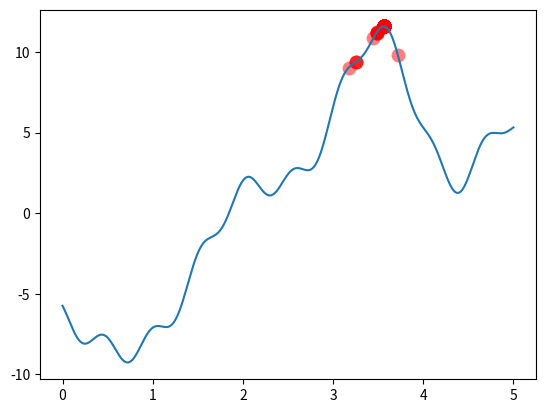

The matplotlib source for this figure:
# @Time : 2020/5/27 22:33
# [redacted]
# [redacted]
# @File : GeneticAlgorithms.py
# @Software: PyCharm

import numpy as np
import matplotlib.pyplot as plt

# 声明全局变量
global sca


class Population:
    def __init__(self, DNA_length, population_size, cross_rate, mutation_rate, generations, x):
        """构造种族的基本信息
        :param DNA_length: 染色体编码长度
        :param population_size: 种族数量
        :param cross_rate: 交叉概率
        :param mutation_rate: 变异概率
        :param generations: 迭代次数
        :param x: x取值范围
        :return: null
        """
        self._DNA_length = DNA_length
        self._population_size = population_size
        self._cross_rate = cross_rate
        self._mutation_rate = mutation_rate
        self._generations = generations
        self._x = x
        pass

    @staticmethod
    def get_fitness(value):
        """
        :param value: 传入函数值
        :return: 返回处理过的适应值，计算适应度,因为为求函数最大值，所以可以直接使用函数值的大小代替适应度。
        同时考虑到函数值可能为负数，后续使用轮盘赌算法淘汰不好的基因会发生问题，所以减去这次子代的最小的值，
        就可以使所有的函数值为正，同时加上一个很小的值，防止出现轮盘赌概率为0的情况。
        """
        return value - np.min(value) + 1e-4

    @staticmethod
    def Function(x):
        """
        :param x:传入x横坐标
        :return: 返回函数值
        """
        return np.sin(4 * x) * x + 1.1 * np.sin(4 * x + 2) + 8 * np.sin(x - 2) + 0.7 * np.sin(12 * x - 4)

    def select(self, pop, fitness):
        """选择
        :param pop:种群基因数组
        :param fitness: 适应度
        :return:被选择的基因
        """
        index = np.random.choice(np.arange(self._population_size),
                                 size=self._population_size,
                                 replace=True,
                                 p=fitness / fitness.sum())
        return pop[index]

    def cross(self, parent, pop):
        """交叉
        :param parent:父辈基因
        :param pop: 种群基因里
        :return: 交叉后的基因，即子辈基因
        """
        if np.random.rand() < self._cross_rate:
            i = np.random.randint(0, self._population_size)
            cross_points = np.random.randint(0, 2, size=self._DNA_length)
            parent[cross_points] = pop[i, cross_points]
        return parent

    def mutation(self, child):
        """变异
        :param child:孩子基因
        :return: 变异或非变异孩子基因
        """
        for index in range(self._DNA_length):
            if np.random.rand() < self._mutation_rate:
                child[index] = not child[index]
        return child

    def translate(self, pop):
        """
        :param pop:二进制基因编码
        :return: 十进制
        """
        return pop.dot(2 ** np.arange(self._DNA_length)[::-1]) / float(2 ** self._DNA_length - 1) * (
                    self._x[1] - self._x[0])

    # 遗传算法实现方法
    def start_genetic_algorithms(self):
        # 定义全局变量sca，为动态点消失做条件准备
        global sca
        # 随机生成值为0或1组成的（种群数量*基因序列长度的）矩阵
        pop = np.random.randint(2, size=(self._population_size, self._DNA_length))
        # 生成动态图，需要在show的时候前使用ioff不然会一闪而过的错误
        plt.ion()
        # 将区间拆分成5万等分
        x = np.linspace(*self._x, 50000)
        # 画出函数图像
        plt.plot(x, Population.Function(x))
        # 迭代繁衍，到达规定迭代次数后退出
        for i in range(self._generations):
            # 获取转码后的x对应的函数值
            values = Population.Function(self.translate(pop))
            # 如果sca在全局变量里，就移除，这里代表红色的点动态消失，间隔为0.03秒，方便人观察遗传算法的学习的过程
            if 'sca' in globals():
                sca.remove()
            sca = plt.scatter(self.translate(pop), values, s=100, lw=0, c='red', alpha=0.5)
            plt.pause(0.03)
            # 得到适应值
            fitness = Population.get_fitness(values)
            # 输出迭代最好基因，即适应值最大的基因
            good_gene = pop[np.argmax(fitness), :]
            print("第", i + 1, "代最合适的DNA", good_gene,
                  "\n横坐标为", self.translate(good_gene), "函数值为", Population.Function(self.translate(good_gene)))
            # 轮盘赌算法，按照适应值比例淘汰不好的样本
            pop = self.select(pop, fitness)
            # 复制此时种群基因副本
            pop_copy = pop.copy()
            # 开始繁衍后代
            for parent in pop:
                # 父辈交叉生出子辈
                child = self.cross(parent, pop_copy)
                # 孩子变异或非变异
                child = self.mutation(child)
                # 孩子变成父辈，深复制，避免空间浪费，指针还是指向原来的parent指向的地方，只是内容改变为child
                parent[:] = child
        plt.ioff()
        plt.show()
        pass


if __name__ == "__main__":
    """
    求解自定义函数F(x)=np.sin(4 * x * 3) * x + 1.1 * np.sin(4 * x + 2) + 8 * np.sin(x - 2) + 0.7 * np.sin(12 * x - 4)
    创建种群对象，赋值dna长度，种群个数，交叉概率，变异概率，迭代次数
    假设精确到四位小数，x取值范围[0,5]，那么(5-0)*1e+4=5e+4个等分,所以取16位编码
    """
    population = Population(DNA_length=16,
                            population_size=100,
                            cross_rate=0.9,
                            mutation_rate=0.002,
                            generations=300,
                            x=[0, 5])
    # 调用对象遗传算法方法
    population.start_genetic_algorithms()
    pass
